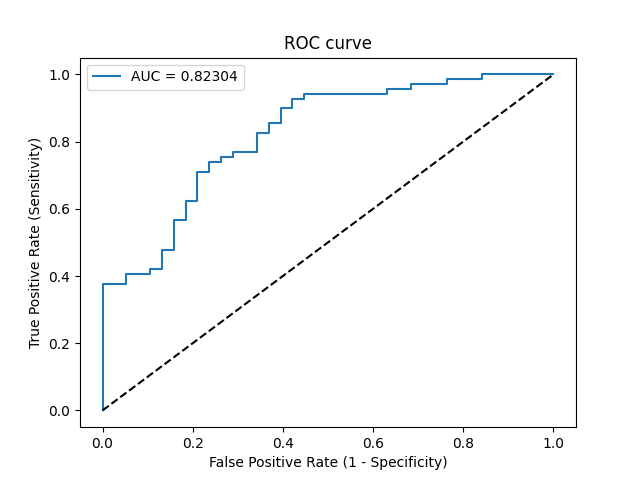

The file beside this chart, header and first rows:
Threshold, Sensitivity, Specificity, NPV, PPV
inf, 0.0, 1.0, 0.3551, 0
0.9999, 0.01449, 1.0, 0.3585, 1.0
0.8814, 0.3768, 1.0, 0.4691, 1.0
0.8747, 0.3768, 0.9474, 0.4557, 0.9286
0.8631, 0.4058, 0.9474, 0.4675, 0.9333
0.8591, 0.4058, 0.8947, 0.4533, 0.875
0.8589, 0.4203, 0.8947, 0.4595, 0.8788
0.8497, 0.4203, 0.8684, 0.4521, 0.8529
0.8156, 0.4783, 0.8684, 0.4783, 0.8684
0.8125, 0.4783, 0.8421, 0.4706, 0.8462
0.7934, 0.5652, 0.8421, 0.5161, 0.8667
0.782, 0.5652, 0.8158, 0.5082, 0.8478
0.7706, 0.6232, 0.8158, 0.5439, 0.86
0.7507, 0.6232, 0.7895, 0.5357, 0.8431
0.721, 0.7101, 0.7895, 0.6, 0.8596
0.7204, 0.7101, 0.7632, 0.5918, 0.8448
0.6927, 0.7391, 0.7632, 0.617, 0.85
0.6859, 0.7391, 0.7368, 0.6087, 0.8361
0.6822, 0.7536, 0.7368, 0.6222, 0.8387
0.6712, 0.7536, 0.7105, 0.6136, 0.8254
0.6431, 0.7681, 0.7105, 0.6279, 0.8281
0.6271, 0.7681, 0.6579, 0.6098, 0.803
0.6064, 0.8261, 0.6579, 0.6757, 0.8143
0.5879, 0.8261, 0.6316, 0.6667, 0.8028
0.5872, 0.8551, 0.6316, 0.7059, 0.8082
0.5812, 0.8551, 0.6053, 0.697, 0.7973
0.5463, 0.8986, 0.6053, 0.7667, 0.8052
0.5387, 0.8986, 0.5789, 0.7586, 0.7949
0.4911, 0.9275, 0.5789, 0.8148, 0.8
0.4597, 0.9275, 0.5526, 0.8077, 0.7901
0.4528, 0.942, 0.5526, 0.84, 0.7927
0.3133, 0.942, 0.3684, 0.7778, 0.7303
0.3077, 0.9565, 0.3684, 0.8235, 0.7333
0.2978, 0.9565, 0.3158, 0.8, 0.7174
0.2974, 0.971, 0.3158, 0.8571, 0.7204
0.2668, 0.971, 0.2368, 0.8182, 0.6979
0.2644, 0.9855, 0.2368, 0.9, 0.701
0.2539, 0.9855, 0.1579, 0.8571, 0.68
0.2451, 1.0, 0.1579, 1.0, 0.6832
0.1184, 1.0, 0.0, 0, 0.6449
